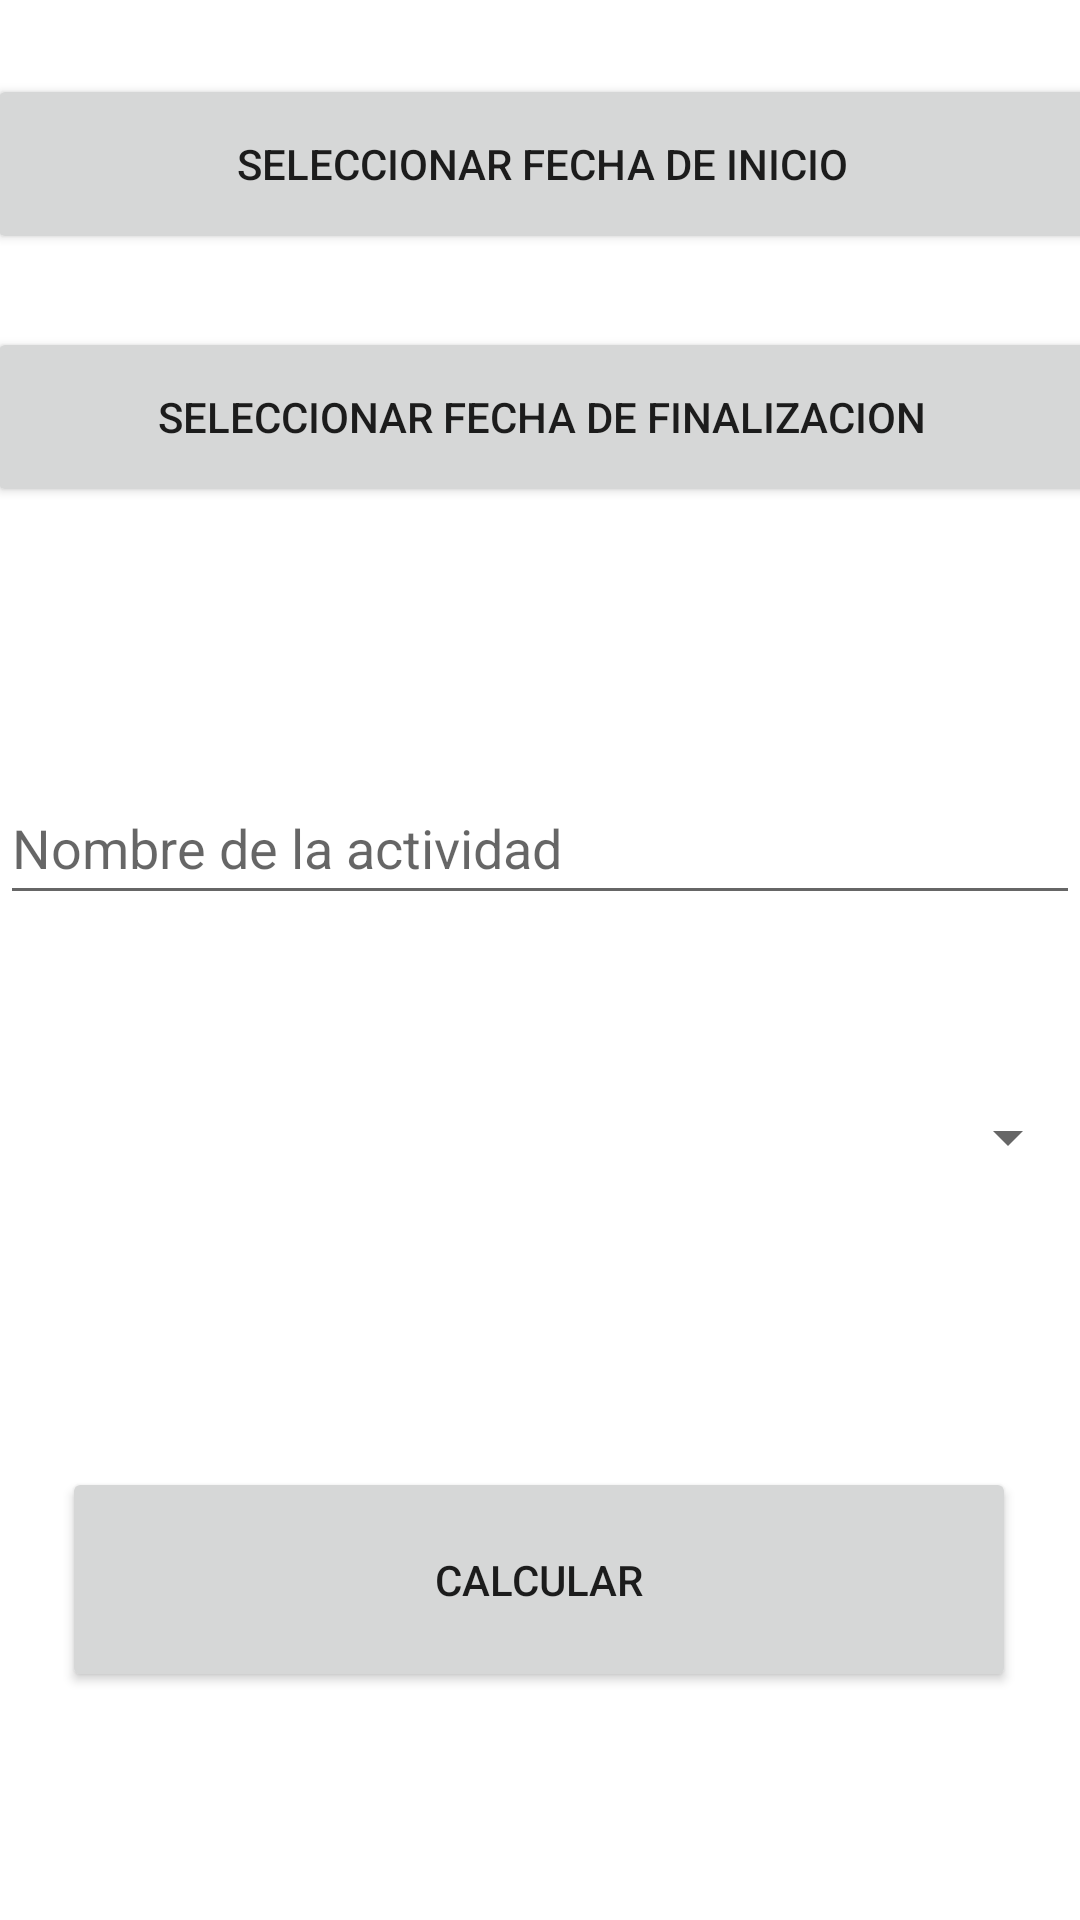

Produce the Android XML layout that renders to this screen, including the resource entries it uses.
<!-- AndroidManifest.xml: application theme Theme.NiUnDiaGratis -->
<!-- res/layout/fragment_add_actividad.xml -->
<?xml version="1.0" encoding="utf-8"?>
<androidx.constraintlayout.widget.ConstraintLayout xmlns:android="http://schemas.android.com/apk/res/android"
    xmlns:app="http://schemas.android.com/apk/res-auto"
    xmlns:tools="http://schemas.android.com/tools"
    android:layout_width="match_parent"
    android:layout_height="match_parent"
    tools:context=".AddActividadFragment">

    <EditText
        android:id="@+id/editTextNombre06"
        android:layout_width="match_parent"
        android:layout_height="wrap_content"
        android:layout_marginBottom="48dp"
        android:hint="Nombre de la actividad"
        android:minHeight="48dp"
        app:layout_constraintBottom_toTopOf="@+id/spinnerTipoActividad06"
        app:layout_constraintEnd_toEndOf="parent"
        app:layout_constraintHorizontal_bias="0.0"
        app:layout_constraintStart_toStartOf="parent" />


    

    <Spinner
        android:id="@+id/spinnerTipoActividad06"
        android:layout_width="360dp"
        android:layout_height="52dp"
        android:layout_marginBottom="84dp"
        android:prompt="@string/spinner_tipo_dia"
        app:layout_constraintBottom_toTopOf="@+id/buttonCalcular"
        app:layout_constraintEnd_toEndOf="parent"
        app:layout_constraintStart_toStartOf="parent" />

    <Button
        android:id="@+id/buttonCalcular"
        android:layout_width="318dp"
        android:layout_height="75dp"
        android:layout_marginBottom="76dp"
        android:text="@string/btn_calcular"
        app:layout_constraintBottom_toBottomOf="parent"
        app:layout_constraintEnd_toEndOf="parent"
        app:layout_constraintHorizontal_bias="0.494"
        app:layout_constraintStart_toStartOf="parent" />

    <Button
        android:id="@+id/btnFechaIni06"
        android:layout_width="370dp"
        android:layout_height="60dp"
        android:text="@string/btn_fecha_inicio"
        app:layout_constraintBottom_toTopOf="@+id/btnFechaFin06"
        app:layout_constraintEnd_toEndOf="parent"
        app:layout_constraintHorizontal_bias="0.487"
        app:layout_constraintStart_toStartOf="parent"
        app:layout_constraintTop_toTopOf="parent"
        app:layout_constraintVertical_bias="0.506" />

    <Button
        android:id="@+id/btnFechaFin06"
        android:layout_width="370dp"
        android:layout_height="60dp"
        android:layout_marginBottom="88dp"
        android:text="@string/btn_fecha_fin"
        app:layout_constraintBottom_toTopOf="@+id/editTextNombre06"
        app:layout_constraintEnd_toEndOf="parent"
        app:layout_constraintHorizontal_bias="0.487"
        app:layout_constraintStart_toStartOf="parent" />

</androidx.constraintlayout.widget.ConstraintLayout>
<!-- resources referenced by this layout -->
<resources>
  <string name="btn_calcular">Calcular</string>
  <string name="btn_fecha_fin">Seleccionar fecha de finalizacion</string>
  <string name="btn_fecha_inicio">Seleccionar fecha de inicio</string>
  <string name="spinner_tipo_dia">Seleccionar el tipo de día</string>
  <style name="Theme.NiUnDiaGratis" parent="Theme.MaterialComponents.DayNight.DarkActionBar">
          
          <item name="colorPrimary">@color/purple_500</item>
          <item name="colorPrimaryVariant">@color/purple_700</item>
          <item name="colorOnPrimary">@color/white</item>
          
          <item name="colorSecondary">@color/teal_200</item>
          <item name="colorSecondaryVariant">@color/teal_700</item>
          <item name="colorOnSecondary">@color/black</item>
          
          <item name="android:statusBarColor">?attr/colorPrimaryVariant</item>
          
      </style>
  <!-- not gathered from this repository: default colours our renderer supplied (Android Studio template values) -->
  <color name="purple_500">#FF6200EE</color>
  <color name="purple_700">#FF3700B3</color>
  <color name="teal_200">#FF03DAC5</color>
  <color name="teal_700">#FF018786</color>
  <color name="black">#FF000000</color>
  <color name="white">#FFFFFFFF</color>
</resources>
